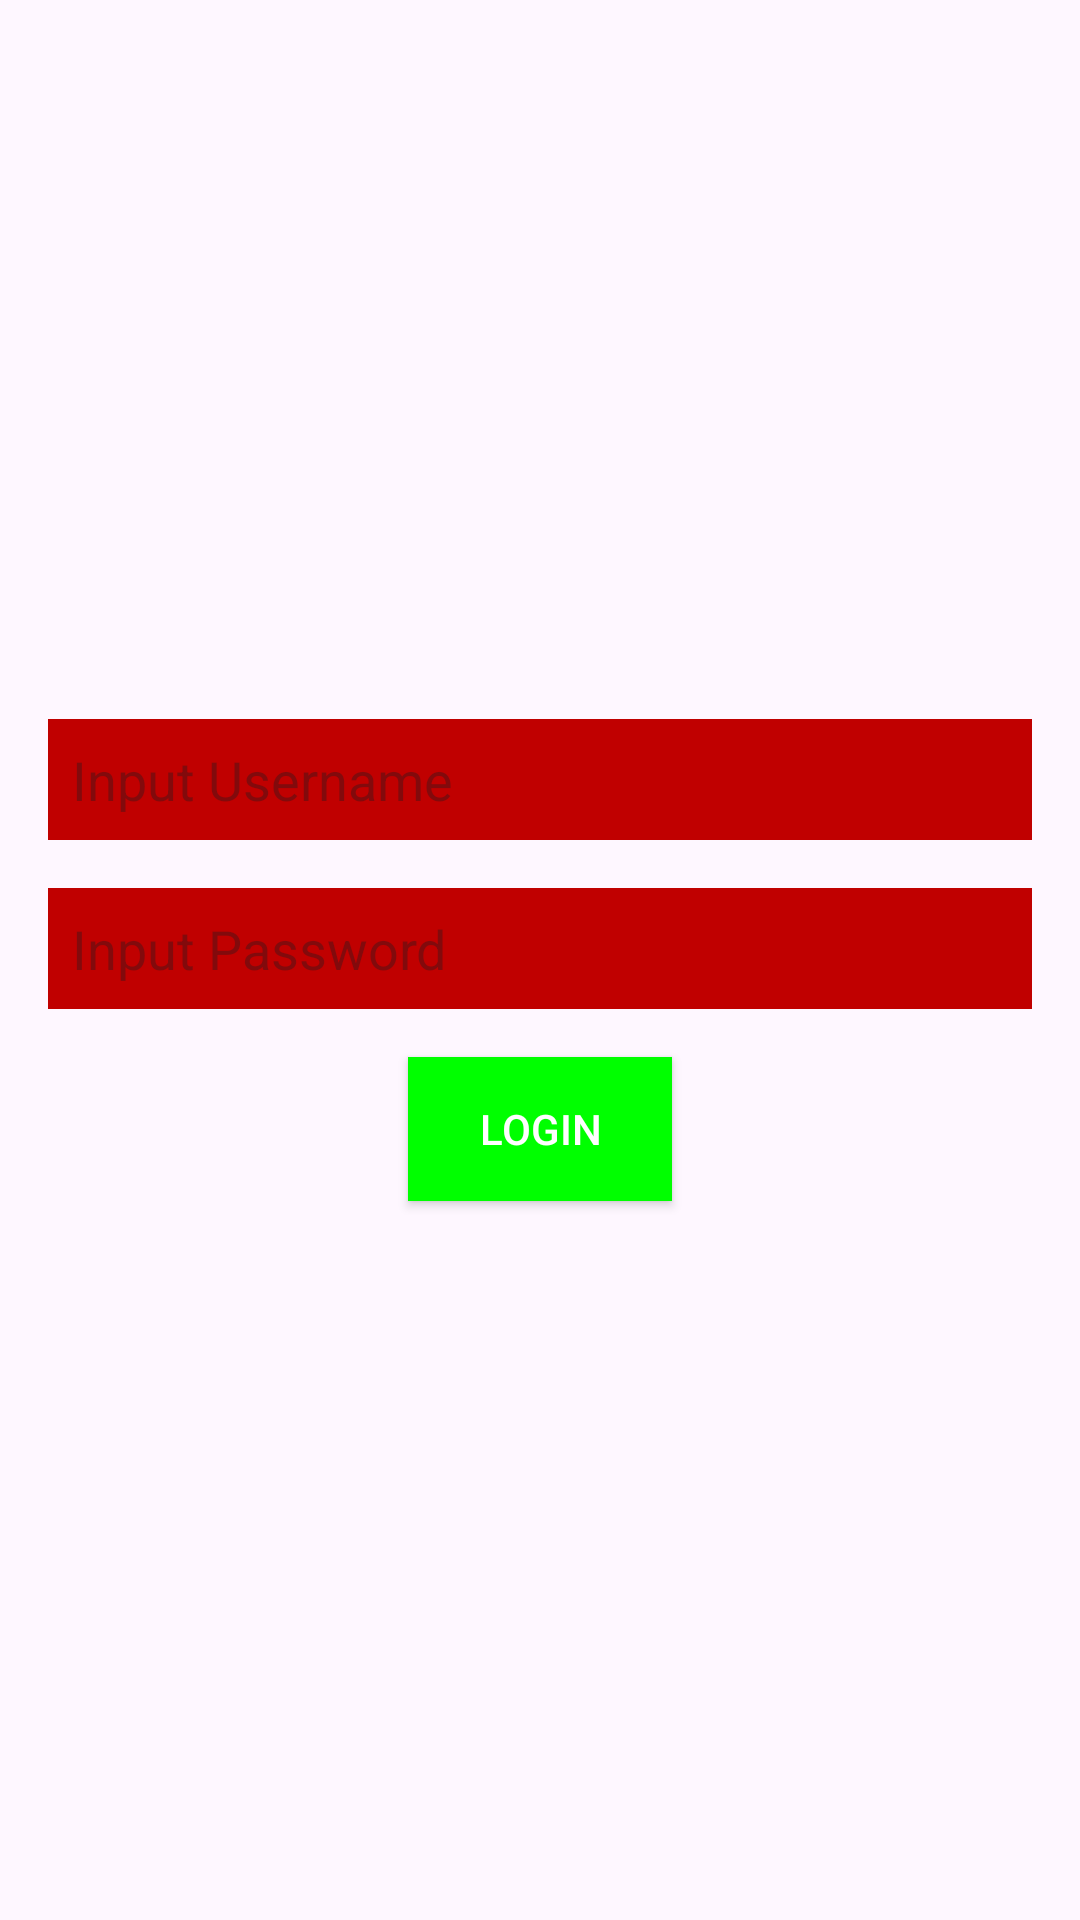

Android layout source for this screen:
<!-- AndroidManifest.xml: application theme Theme.Tugas2Kotlin -->
<!-- res/layout/activity_main.xml -->
<?xml version="1.0" encoding="utf-8"?>
<LinearLayout xmlns:android="http://schemas.android.com/apk/res/android"
    android:id="@+id/main_layout"
    android:layout_width="match_parent"
    android:layout_height="match_parent"
    android:orientation="vertical"
    android:gravity="center"
    android:padding="16dp">

    <EditText
        android:id="@+id/username_input"
        android:layout_width="match_parent"
        android:layout_height="wrap_content"
        android:background="#C00000"
        android:hint="Input Username"
        android:inputType="text"
        android:textColor="#FFFFFF"
        android:padding="8dp" />

    <EditText
        android:id="@+id/password_input"
        android:layout_width="match_parent"
        android:layout_height="wrap_content"
        android:layout_marginTop="16dp"
        android:background="#C00000"
        android:hint="Input Password"
        android:inputType="text"
        android:textColor="#000000"
        android:padding="8dp" />

    <Button
        android:id="@+id/login_button"
        android:layout_width="wrap_content"
        android:layout_height="wrap_content"
        android:layout_marginTop="16dp"
        android:text="Login"
        android:background="#00FF00"
        android:textColor="#FFFFFF"
        android:padding="8dp" />

</LinearLayout>
<!-- resources referenced by this layout -->
<resources>
  <style name="Theme.Tugas2Kotlin" parent="Base.Theme.Tugas2Kotlin" />
  <style name="Base.Theme.Tugas2Kotlin" parent="Theme.Material3.DayNight.NoActionBar">
          
          
      </style>
</resources>
